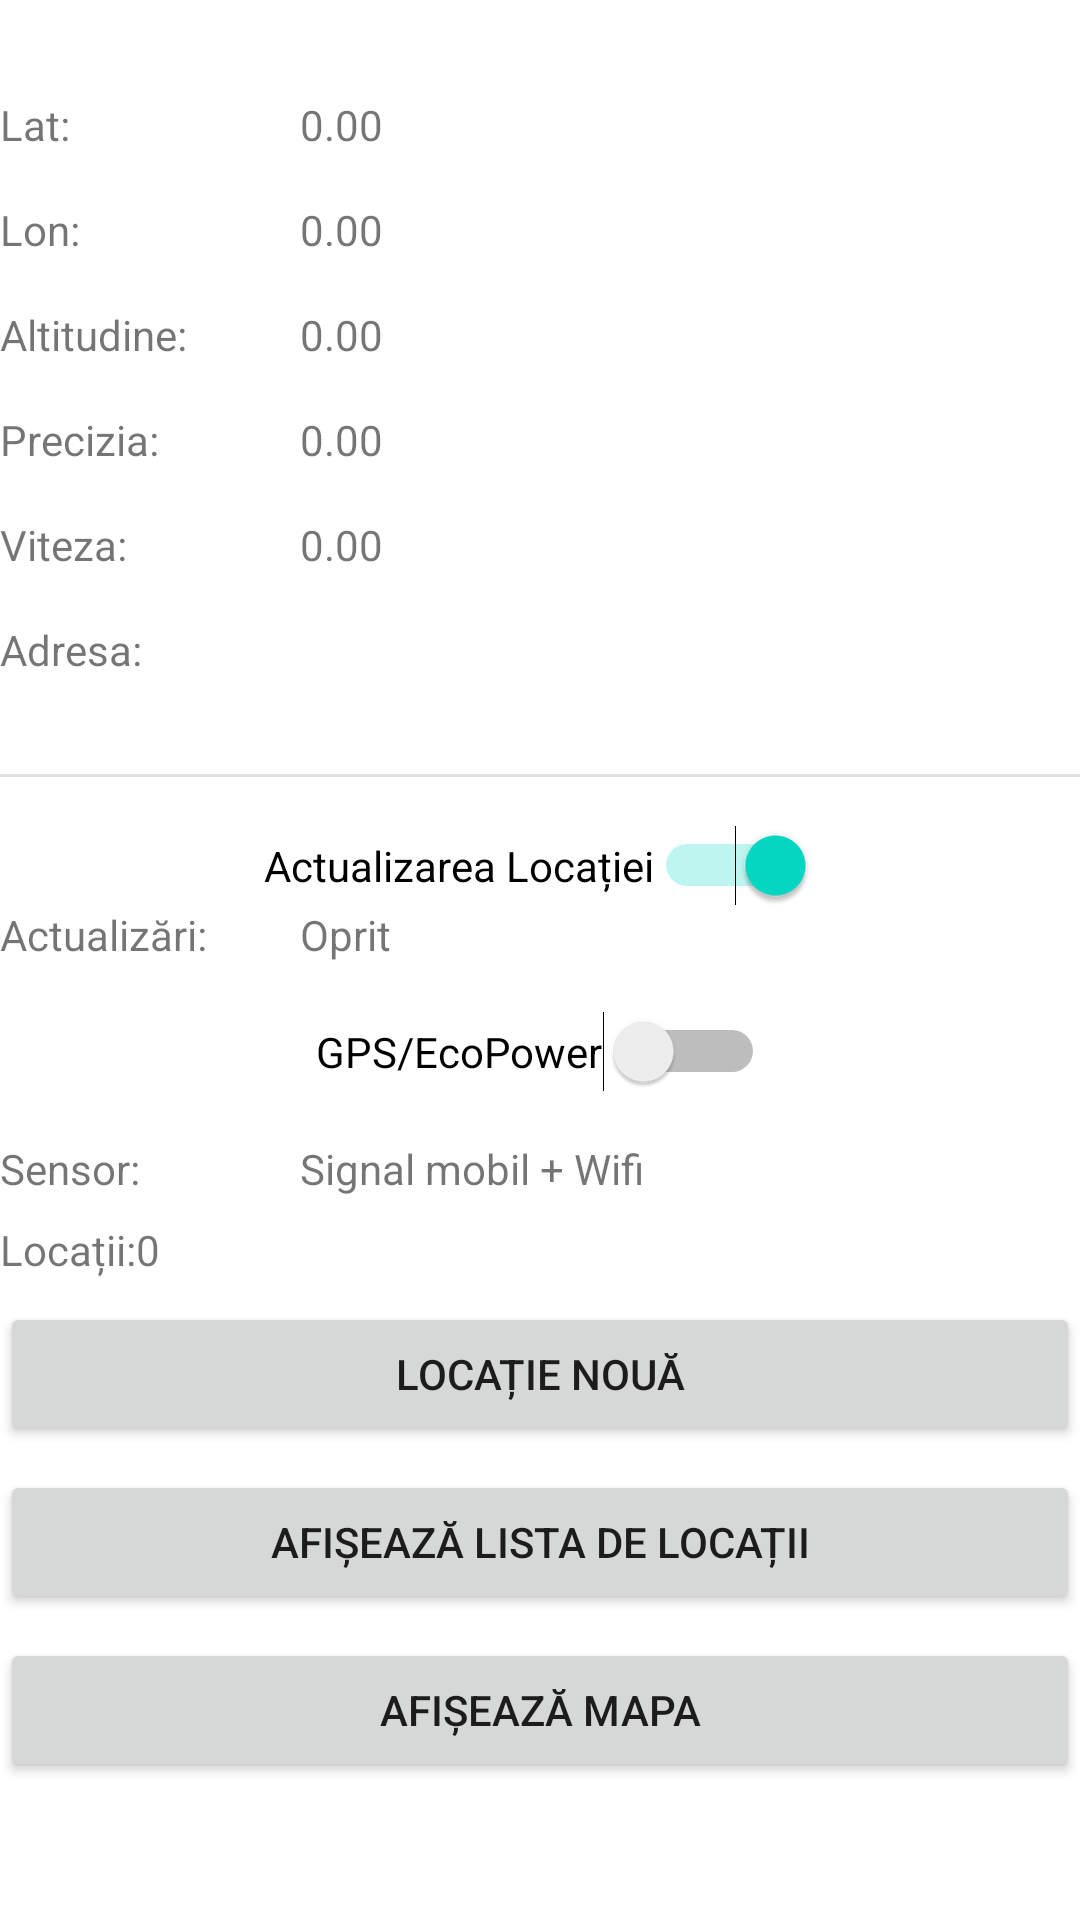

Produce the Android XML layout that renders to this screen, including the resource entries it uses.
<!-- AndroidManifest.xml: application theme Theme.GBPTracking -->
<!-- res/layout/activity_main.xml -->
<?xml version="1.0" encoding="utf-8"?>
<androidx.constraintlayout.widget.ConstraintLayout
    xmlns:android="http://schemas.android.com/apk/res/android"
    xmlns:app="http://schemas.android.com/apk/res-auto"
    xmlns:tools="http://schemas.android.com/tools"
    android:layout_width="match_parent"
    android:layout_height="match_parent"
    tools:context=".MainActivity">

    <TextView
        android:id="@+id/tv_labellat"
        android:layout_width="100dp"
        android:layout_height="wrap_content"
        android:layout_marginTop="32dp"
        android:text="Lat:"
        app:layout_constraintStart_toStartOf="parent"
        app:layout_constraintTop_toTopOf="parent" />

    <TextView
        android:id="@+id/tv_lat"
        android:layout_width="wrap_content"
        android:layout_height="wrap_content"
        android:layout_marginTop="32dp"
        android:text="0.00"
        app:layout_constraintStart_toEndOf="@+id/tv_labellat"
        app:layout_constraintTop_toTopOf="parent" />

    <TextView
        android:id="@+id/tv_labellon"
        android:layout_width="100dp"
        android:layout_height="wrap_content"
        android:layout_marginTop="16dp"
        android:text="Lon:"
        app:layout_constraintStart_toStartOf="parent"
        app:layout_constraintTop_toBottomOf="@+id/tv_labellat" />

    <TextView
        android:id="@+id/tv_lon"
        android:layout_width="wrap_content"
        android:layout_height="wrap_content"
        android:layout_marginTop="16dp"
        android:text="0.00"
        app:layout_constraintStart_toEndOf="@+id/tv_labellon"
        app:layout_constraintTop_toBottomOf="@+id/tv_lat" />

    <TextView
        android:id="@+id/tv_labelaltitude"
        android:layout_width="100dp"
        android:layout_height="wrap_content"
        android:layout_marginTop="16dp"
        android:text="Altitudine:"
        app:layout_constraintStart_toStartOf="parent"
        app:layout_constraintTop_toBottomOf="@+id/tv_labellon" />

    <TextView
        android:id="@+id/tv_altitude"
        android:layout_width="wrap_content"
        android:layout_height="wrap_content"
        android:text="0.00"
        app:layout_constraintStart_toEndOf="@+id/tv_labelaltitude"
        app:layout_constraintTop_toTopOf="@+id/tv_labelaltitude" />

    <TextView
        android:id="@+id/tv_labelaccuracy"
        android:layout_width="100dp"
        android:layout_height="wrap_content"
        android:layout_marginTop="16dp"
        android:text="Precizia:"
        app:layout_constraintStart_toStartOf="parent"
        app:layout_constraintTop_toBottomOf="@+id/tv_labelaltitude" />

    <TextView
        android:id="@+id/tv_accuracy"
        android:layout_width="wrap_content"
        android:layout_height="wrap_content"
        android:text="0.00"
        app:layout_constraintStart_toEndOf="@+id/tv_labelaccuracy"
        app:layout_constraintTop_toTopOf="@+id/tv_labelaccuracy" />

    <TextView
        android:id="@+id/tv_labelspeed"
        android:layout_width="100dp"
        android:layout_height="wrap_content"
        android:layout_marginTop="16dp"
        android:text="Viteza:"
        app:layout_constraintStart_toStartOf="parent"
        app:layout_constraintTop_toBottomOf="@+id/tv_labelaccuracy" />

    <TextView
        android:id="@+id/tv_speed"
        android:layout_width="wrap_content"
        android:layout_height="wrap_content"
        android:text="0.00"
        app:layout_constraintStart_toEndOf="@+id/tv_labelspeed"
        app:layout_constraintTop_toTopOf="@+id/tv_labelspeed" />

    <TextView
        android:id="@+id/tv_labelsensor"
        android:layout_width="100dp"
        android:layout_height="wrap_content"
        android:layout_marginTop="16dp"
        android:text="Sensor:"
        app:layout_constraintStart_toStartOf="parent"
        app:layout_constraintTop_toBottomOf="@+id/sw_gps" />

    <TextView
        android:id="@+id/tv_sensor"
        android:layout_width="wrap_content"
        android:layout_height="wrap_content"
        android:text="Signal mobil + Wifi"
        app:layout_constraintStart_toEndOf="@+id/tv_labelsensor"
        app:layout_constraintTop_toTopOf="@+id/tv_labelsensor" />

    <TextView
        android:id="@+id/tv_labelupdates"
        android:layout_width="100dp"
        android:layout_height="wrap_content"
        android:text="Actualizări:"
        app:layout_constraintStart_toStartOf="parent"
        app:layout_constraintTop_toBottomOf="@+id/sw_locationsupdates" />

    <TextView
        android:id="@+id/tv_updates"
        android:layout_width="wrap_content"
        android:layout_height="wrap_content"
        android:text="Oprit"
        app:layout_constraintStart_toEndOf="@+id/tv_labelupdates"
        app:layout_constraintTop_toTopOf="@+id/tv_labelupdates" />

    <Switch
        android:id="@+id/sw_locationsupdates"
        android:layout_width="wrap_content"
        android:layout_height="wrap_content"
        android:layout_marginTop="16dp"
        android:checked="true"
        android:text="Actualizarea Locației"
        app:layout_constraintEnd_toEndOf="parent"
        app:layout_constraintStart_toStartOf="parent"
        app:layout_constraintTop_toBottomOf="@+id/divider" />

    <Switch
        android:id="@+id/sw_gps"
        android:layout_width="wrap_content"
        android:layout_height="wrap_content"
        android:layout_marginTop="16dp"
        android:text="GPS/EcoPower"
        app:layout_constraintEnd_toEndOf="parent"
        app:layout_constraintStart_toStartOf="parent"
        app:layout_constraintTop_toBottomOf="@+id/tv_labelupdates" />

    <TextView
        android:id="@+id/tv_address"
        android:layout_width="wrap_content"
        android:layout_height="wrap_content"
        app:layout_constraintStart_toEndOf="@+id/tv_lbladdress"
        app:layout_constraintTop_toTopOf="@+id/tv_lbladdress" />

    <TextView
        android:id="@+id/tv_lbladdress"
        android:layout_width="100dp"
        android:layout_height="wrap_content"
        android:layout_marginTop="16dp"
        android:text="Adresa:"
        app:layout_constraintStart_toStartOf="parent"
        app:layout_constraintTop_toBottomOf="@+id/tv_labelspeed" />

    <View
        android:id="@+id/divider"
        android:layout_width="wrap_content"
        android:layout_height="1dp"
        android:layout_marginTop="32dp"
        android:background="?android:attr/listDivider"
        app:layout_constraintTop_toBottomOf="@+id/tv_address"
        tools:layout_editor_absoluteX="1dp" />

    <TextView
        android:id="@+id/tv_labelCrumbCounter"
        android:layout_width="wrap_content"
        android:layout_height="wrap_content"
        android:layout_marginTop="8dp"
        android:text="Locații:"
        app:layout_constraintStart_toStartOf="parent"
        app:layout_constraintTop_toBottomOf="@+id/tv_labelsensor" />

    <TextView
        android:id="@+id/tv_countOfCrumbs"
        android:layout_width="wrap_content"
        android:layout_height="wrap_content"
        android:text="0"
        app:layout_constraintStart_toEndOf="@+id/tv_labelCrumbCounter"
        app:layout_constraintTop_toTopOf="@+id/tv_labelCrumbCounter" />

    <Button
        android:id="@+id/btn_newWayPoint"
        android:layout_width="0dp"
        android:layout_height="wrap_content"
        android:layout_marginTop="8dp"
        android:text="Locație nouă"
        app:layout_constraintEnd_toEndOf="parent"
        app:layout_constraintStart_toStartOf="parent"
        app:layout_constraintTop_toBottomOf="@+id/tv_labelCrumbCounter" />

    <Button
        android:id="@+id/btn_showWayPoint"
        android:layout_width="0dp"
        android:layout_height="wrap_content"
        android:layout_marginTop="8dp"
        android:text="Afișează lista de locații"
        app:layout_constraintEnd_toEndOf="parent"
        app:layout_constraintStart_toStartOf="parent"
        app:layout_constraintTop_toBottomOf="@+id/btn_newWayPoint" />

    <Button
        android:id="@+id/btn_showMap"
        android:layout_width="0dp"
        android:layout_height="wrap_content"
        android:layout_marginTop="8dp"
        android:text="Afișează mapa"
        app:layout_constraintEnd_toEndOf="parent"
        app:layout_constraintHorizontal_bias="0.0"
        app:layout_constraintStart_toStartOf="parent"
        app:layout_constraintTop_toBottomOf="@+id/btn_showWayPoint" />

</androidx.constraintlayout.widget.ConstraintLayout>
<!-- resources referenced by this layout -->
<resources>
  <style name="Theme.GBPTracking" parent="Theme.MaterialComponents.DayNight.DarkActionBar">
          
          <item name="colorPrimary">@color/purple_500</item>
          <item name="colorPrimaryVariant">@color/purple_700</item>
          <item name="colorOnPrimary">@color/white</item>
          
          <item name="colorSecondary">@color/teal_200</item>
          <item name="colorSecondaryVariant">@color/teal_700</item>
          <item name="colorOnSecondary">@color/black</item>
          
          <item name="android:statusBarColor" tools:targetApi="l">?attr/colorPrimaryVariant</item>
          
      </style>
  <!-- not gathered from this repository: default colours our renderer supplied (Android Studio template values) -->
  <color name="purple_500">#FF6200EE</color>
  <color name="purple_700">#FF3700B3</color>
  <color name="teal_200">#FF03DAC5</color>
  <color name="teal_700">#FF018786</color>
  <color name="black">#FF000000</color>
  <color name="white">#FFFFFFFF</color>
</resources>
